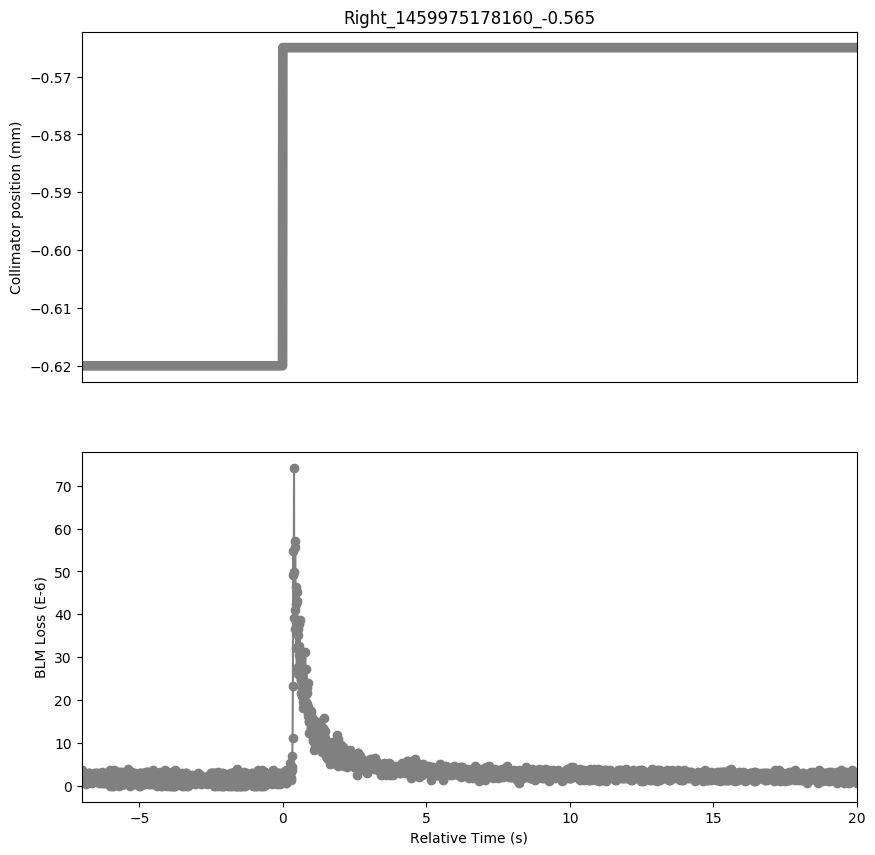

Values plotted in this chart, from the file beside it:
Timestamp, position, BLMTI.06L7.B1E10_TCP.D6L7.B1
1459975171160, -0.62, 2.5340000000000002e-06
1459975171170, -0.62, 3.62e-06
1459975171180, -0.62, 2.5340000000000002e-06
1459975171190, -0.62, 1.81e-06
1459975171200, -0.62, 2.1719999999999997e-06
1459975171210, -0.62, 2.5340000000000002e-06
1459975171220, -0.62, 2.1719999999999997e-06
1459975171230, -0.62, 2.1719999999999997e-06
1459975171240, -0.62, 1.81e-06
1459975171250, -0.62, 2.1719999999999997e-06
1459975171260, -0.62, 1.4480000000000002e-06
1459975171270, -0.62, 1.81e-06
1459975171280, -0.62, 1.81e-06
1459975171290, -0.62, 2.1719999999999997e-06
1459975171300, -0.62, 3.6200000000000004e-07
1459975171310, -0.62, 2.1719999999999997e-06
1459975171320, -0.62, 1.4480000000000002e-06
1459975171330, -0.62, 1.81e-06
1459975171340, -0.62, 1.81e-06
1459975171350, -0.62, 2.1719999999999997e-06
1459975171360, -0.62, 2.1719999999999997e-06
1459975171370, -0.62, 2.8960000000000003e-06
1459975171380, -0.62, 1.81e-06
1459975171390, -0.62, 2.5340000000000002e-06
1459975171400, -0.62, 2.8960000000000003e-06
1459975171410, -0.62, 2.8960000000000003e-06
1459975171420, -0.62, 1.0859999999999999e-06
1459975171430, -0.62, 2.1719999999999997e-06
1459975171440, -0.62, 2.1719999999999997e-06
1459975171450, -0.62, 1.81e-06
1459975171460, -0.62, 1.81e-06
1459975171470, -0.62, 2.1719999999999997e-06
1459975171480, -0.62, 1.81e-06
1459975171490, -0.62, 2.1719999999999997e-06
1459975171500, -0.62, 7.240000000000001e-07
1459975171510, -0.62, 1.81e-06
1459975171520, -0.62, 1.0859999999999999e-06
1459975171530, -0.62, 1.81e-06
1459975171540, -0.62, 1.4480000000000002e-06
1459975171550, -0.62, 2.5340000000000002e-06
1459975171560, -0.62, 1.0859999999999999e-06
1459975171570, -0.62, 2.8960000000000003e-06
1459975171580, -0.62, 1.0859999999999999e-06
1459975171590, -0.62, 2.5340000000000002e-06
1459975171600, -0.62, 1.81e-06
1459975171610, -0.62, 2.5340000000000002e-06
1459975171620, -0.62, 1.4480000000000002e-06
1459975171630, -0.62, 2.1719999999999997e-06
1459975171640, -0.62, 2.8960000000000003e-06
1459975171650, -0.62, 2.8960000000000003e-06
1459975171660, -0.62, 1.81e-06
1459975171670, -0.62, 2.8960000000000003e-06
1459975171680, -0.62, 1.0859999999999999e-06
1459975171690, -0.62, 2.5340000000000002e-06
1459975171700, -0.62, 1.81e-06
1459975171710, -0.62, 2.5340000000000002e-06
1459975171720, -0.62, 1.4480000000000002e-06
1459975171730, -0.62, 1.81e-06
1459975171740, -0.62, 2.1719999999999997e-06
1459975171750, -0.62, 1.4480000000000002e-06
... 2,638 more rows
